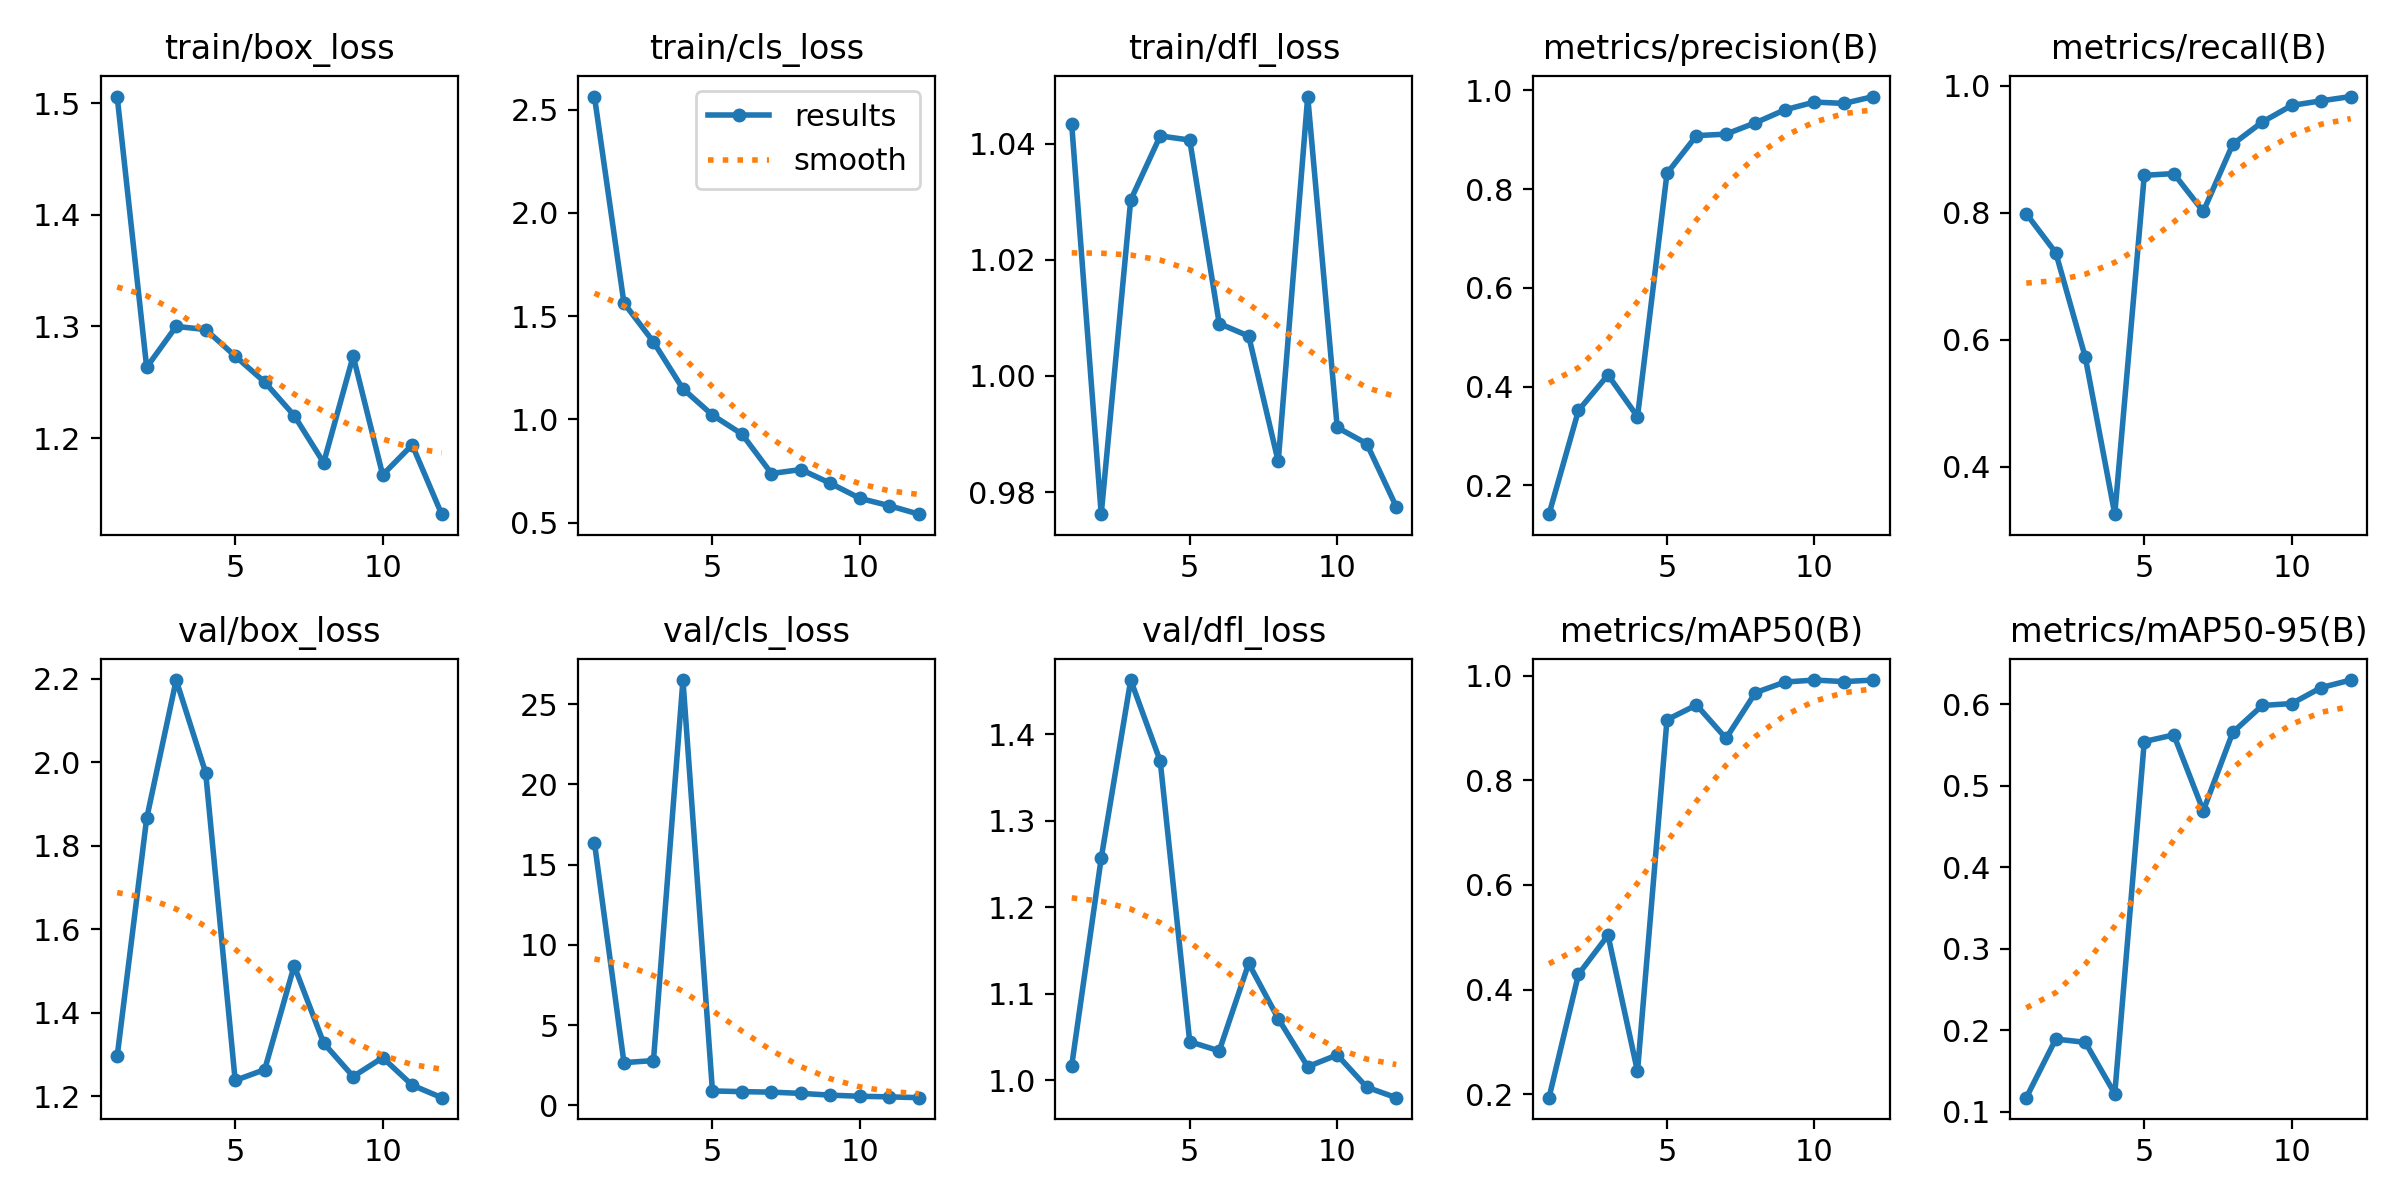

The file beside this chart, header and first rows:
epoch, time, train/box_loss, train/cls_loss, train/dfl_loss, metrics/precision(B), metrics/recall(B), metrics/mAP50(B), metrics/mAP50-95(B), val/box_loss, val/cls_loss, val/dfl_loss, lr/pg0, lr/pg1, lr/pg2
1, 525.1, 1.506, 2.563, 1.043, 0.1419, 0.7988, 0.1936, 0.117, 1.296, 16.37, 1.017, 0.00013, 0.00013, 0.00013
2, 996.4, 1.263, 1.563, 0.9762, 0.3519, 0.7374, 0.4293, 0.189, 1.865, 2.657, 1.257, 0.0002477, 0.0002477, 0.0002477
3, 1480, 1.3, 1.376, 1.03, 0.4237, 0.573, 0.5038, 0.185, 2.197, 2.785, 1.463, 0.0003424, 0.0003424, 0.0003424
4, 1952, 1.297, 1.148, 1.041, 0.3393, 0.3256, 0.2438, 0.122, 1.975, 26.5, 1.369, 0.0004139, 0.0004139, 0.0004139
5, 2418, 1.274, 1.021, 1.041, 0.8318, 0.8592, 0.9157, 0.5541, 1.238, 0.8921, 1.044, 0.0004623, 0.0004623, 0.0004623
6, 2884, 1.25, 0.9294, 1.009, 0.9082, 0.862, 0.9439, 0.5623, 1.264, 0.8495, 1.034, 0.0004876, 0.0004876, 0.0004876
7, 3354, 1.22, 0.7385, 1.007, 0.9112, 0.8023, 0.8801, 0.4691, 1.513, 0.8176, 1.135, 0.0004899, 0.0004899, 0.0004899
8, 3845, 1.178, 0.7578, 0.9853, 0.9343, 0.9082, 0.9675, 0.5654, 1.328, 0.7408, 1.071, 0.0004225, 0.0004225, 0.0004225
9, 4313, 1.273, 0.6911, 1.048, 0.9605, 0.9432, 0.9877, 0.5984, 1.248, 0.6302, 1.016, 0.00034, 0.00034, 0.00034
10, 4780, 1.167, 0.6184, 0.9911, 0.9761, 0.9694, 0.9915, 0.6008, 1.293, 0.5611, 1.029, 0.0002575, 0.0002575, 0.0002575
11, 5246, 1.194, 0.5825, 0.9883, 0.9734, 0.9766, 0.9885, 0.6204, 1.227, 0.5235, 0.9918, 0.000175, 0.000175, 0.000175
12, 5713, 1.132, 0.5417, 0.9775, 0.9873, 0.9833, 0.9915, 0.6296, 1.197, 0.4732, 0.9797, 9.25e-05, 9.25e-05, 9.25e-05
